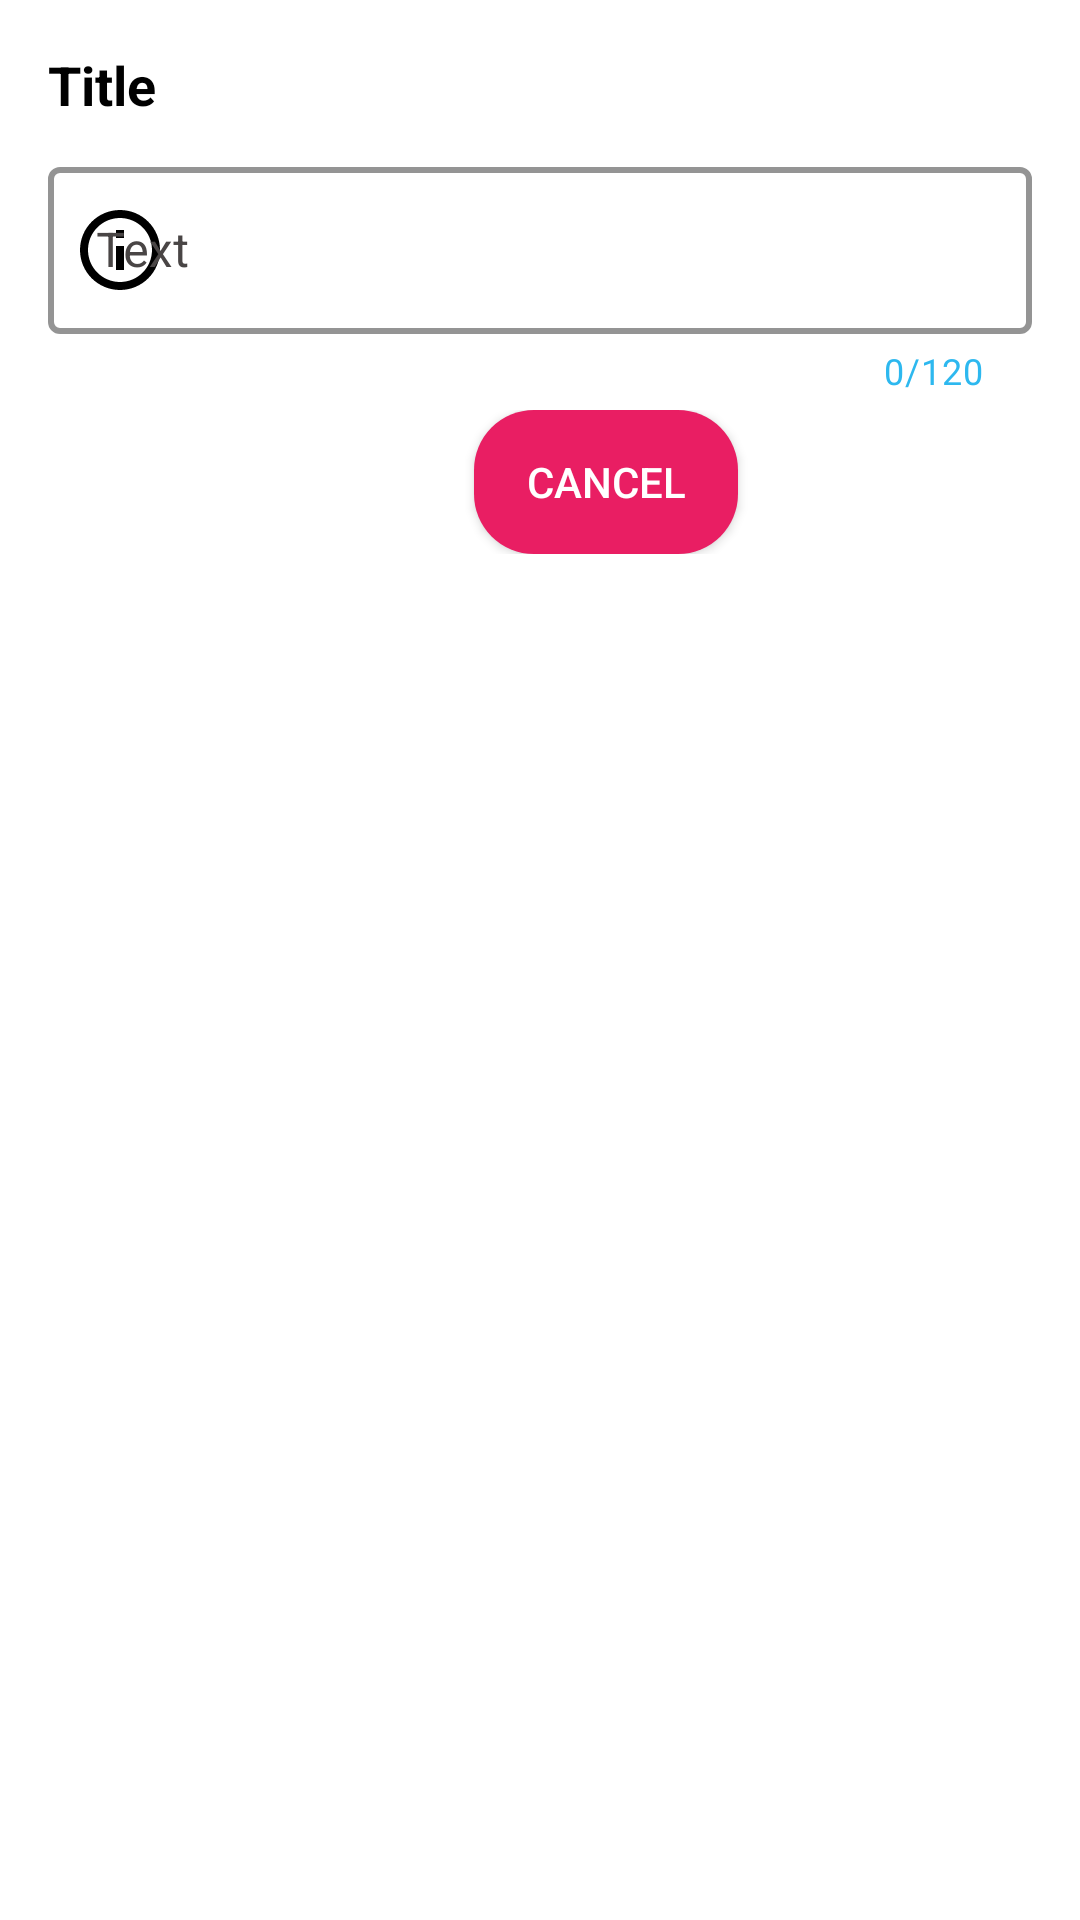

Reconstruct the res/layout file that produces this screen, plus the resources it refers to.
<!-- AndroidManifest.xml: application theme Theme.DoktaraSor -->
<!-- res/layout/about_dialog.xml -->
<?xml version="1.0" encoding="utf-8"?>
<LinearLayout xmlns:android="http://schemas.android.com/apk/res/android"
    xmlns:app="http://schemas.android.com/apk/res-auto"
    xmlns:tools="http://schemas.android.com/tools"
    android:layout_width="match_parent"
    android:layout_height="match_parent"
    android:background="@color/white"
    android:orientation="vertical"
    android:padding="16dp">

    <TextView
        android:id="@+id/tv_dialog_title"
        android:layout_width="wrap_content"
        android:layout_height="wrap_content"
        android:text="@string/title"
        android:textColor="@color/black"
        android:textStyle="bold"
        android:textSize="18sp"
        android:layout_marginBottom="10dp"/>

    <com.google.android.material.textfield.TextInputLayout
        android:id="@+id/til_dialog_text"
        style="@style/Widget.MaterialComponents.TextInputLayout.OutlinedBox"
        android:layout_width="match_parent"
        android:layout_height="wrap_content"
        android:hint="@string/text"
        android:textColorHint="@color/gray"
        app:boxStrokeColor="@color/black"
        app:boxStrokeWidth="2dp"
        app:counterEnabled="true"
        app:counterMaxLength="120"
        app:counterTextColor="@color/blue"
        app:startIconDrawable="@drawable/ic_info"
        app:startIconTint="@color/black">

        <EditText
            android:id="@+id/et_dialog_text"
            android:layout_width="match_parent"
            android:layout_height="wrap_content"
            android:drawablePadding="5dp"
            android:inputType="text"
            android:textColor="@color/black"
            android:maxLength="120"
            tools:ignore="SpeakableTextPresentCheck,TouchTargetSizeCheck" />

    </com.google.android.material.textfield.TextInputLayout>

    <LinearLayout
        android:layout_width="match_parent"
        android:layout_height="wrap_content"
        android:gravity="end"
        android:layout_marginTop="5dp"
        android:orientation="horizontal">

        <Button
            android:id="@+id/btn_dialog_about_cancel"
            android:layout_width="wrap_content"
            android:layout_height="wrap_content"
            android:layout_marginEnd="10dp"
            android:background="@drawable/error_btn"
            android:text="@string/cancel" />

        <Button
            android:id="@+id/btn_dialog_about_save"
            android:layout_width="wrap_content"
            android:layout_height="wrap_content"
            android:background="@drawable/button_design"
            android:text="@string/save" />

    </LinearLayout>

</LinearLayout>
<!-- resources referenced by this layout -->
<resources>
  <color name="black">#FF000000</color>
  <color name="blue">#2DB8EF</color>
  <color name="gray">#494545</color>
  <color name="white">#FFFFFFFF</color>
  <!-- drawable error_btn (drawable) -->
  <?xml version="1.0" encoding="utf-8"?>
  <shape xmlns:android="http://schemas.android.com/apk/res/android">
  
      <solid android:color="@color/error"/>
      <corners android:radius="20dp"/>
  
  </shape>
  <!-- drawable ic_info (drawable) -->
  <vector xmlns:android="http://schemas.android.com/apk/res/android"
      android:width="32dp"
      android:height="32dp"
      android:viewportWidth="24"
      android:viewportHeight="24"
      android:tint="@color/black">
    <path
        android:fillColor="@android:color/white"
        android:pathData="M11,7h2v2h-2zM11,11h2v6h-2zM12,2C6.48,2 2,6.48 2,12s4.48,10 10,10 10,-4.48 10,-10S17.52,2 12,2zM12,20c-4.41,0 -8,-3.59 -8,-8s3.59,-8 8,-8 8,3.59 8,8 -3.59,8 -8,8z"/>
  </vector>
  <string name="cancel">Cancel</string>
  <string name="save">Save</string>
  <string name="text">Text</string>
  <string name="title">Title</string>
  <style name="Theme.DoktaraSor" parent="Theme.MaterialComponents.NoActionBar.Bridge">
          
          <item name="colorOnPrimary">@color/white</item>
          
          <item name="colorSecondary">@color/teal_200</item>
          <item name="colorSecondaryVariant">@color/teal_700</item>
          <item name="colorOnSecondary">@color/black</item>
  
          
      </style>
  <color name="error">#E91E63</color>
  <color name="teal_200">#FF03DAC5</color>
  <color name="teal_700">#FF018786</color>
</resources>
